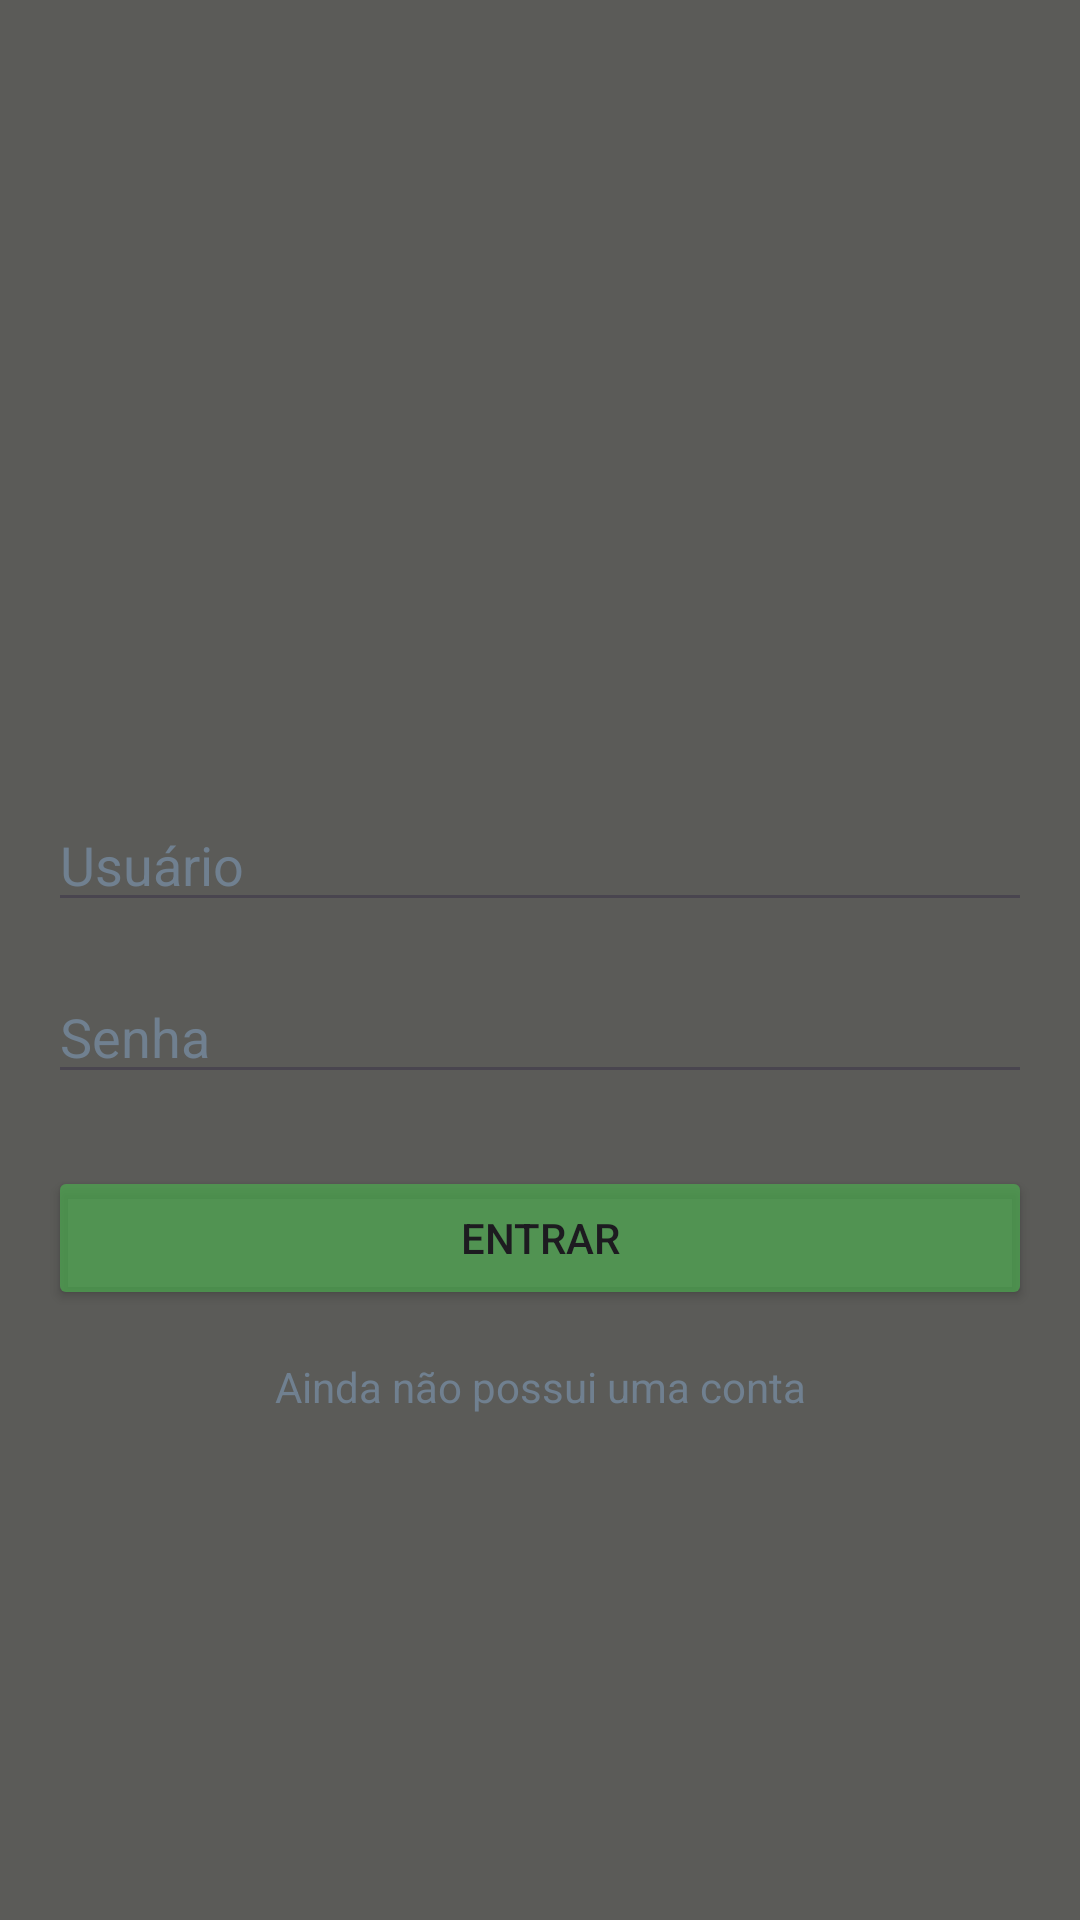

This screen was rendered from an Android layout file. Write that file and the resources it references.
<!-- AndroidManifest.xml: application theme Theme.DuBeardIFSC -->
<!-- res/layout/login_tela.xml -->
<?xml version="1.0" encoding="utf-8"?>
<androidx.constraintlayout.widget.ConstraintLayout xmlns:android="http://schemas.android.com/apk/res/android"
    xmlns:app="http://schemas.android.com/apk/res-auto"
    xmlns:tools="http://schemas.android.com/tools"
    android:layout_width="match_parent"
    android:layout_height="match_parent"
    android:background="@color/chumbo"
    tools:context=".LoginTela">

    <LinearLayout
        android:layout_width="match_parent"
        android:layout_height="match_parent"
        android:orientation="vertical"
        android:padding="16dp"
        tools:layout_editor_absoluteX="0dp"
        tools:layout_editor_absoluteY="0dp">


        <ImageView
            android:id="@+id/barba"
            android:layout_width="match_parent"
            android:layout_height="250dp"
            android:padding="20dp"
            android:src="@drawable/barba" />

        <EditText
            android:id="@+id/editTextUsuario"
            android:layout_width="match_parent"
            android:layout_height="wrap_content"
            android:layout_marginBottom="16dp"
            android:hint="Usuário"
            android:textColorHint="@color/cinza"
            android:inputType="text" />

        <EditText
            android:id="@+id/editTextSenha"
            android:layout_width="match_parent"
            android:layout_height="wrap_content"
            android:layout_marginBottom="24dp"
            android:hint="Senha"
            android:textColorHint="@color/cinza"
            android:inputType="textPassword" />

        <Button
            android:id="@+id/editTextLogin"
            android:layout_width="match_parent"
            android:layout_height="wrap_content"
            android:backgroundTint="@color/verde"
            android:text="Entrar" />

        <TextView
            android:id="@+id/editTextCadastro"
            android:layout_width="match_parent"
            android:layout_height="wrap_content"
            android:gravity="center"
            android:layout_marginTop="16dp"
            android:textColor="@color/cinza"
            android:text="Ainda não possui uma conta" />

    </LinearLayout>

</androidx.constraintlayout.widget.ConstraintLayout>
<!-- resources referenced by this layout -->
<resources>
  <color name="chumbo">#5b5b58</color>
  <color name="cinza">#708090</color>
  <color name="verde">#AB4CAF50</color>
  <style name="Theme.DuBeardIFSC" parent="Base.Theme.DuBeardIFSC" />
  <style name="Base.Theme.DuBeardIFSC" parent="Theme.Material3.DayNight.NoActionBar">
          
          
      </style>
</resources>
